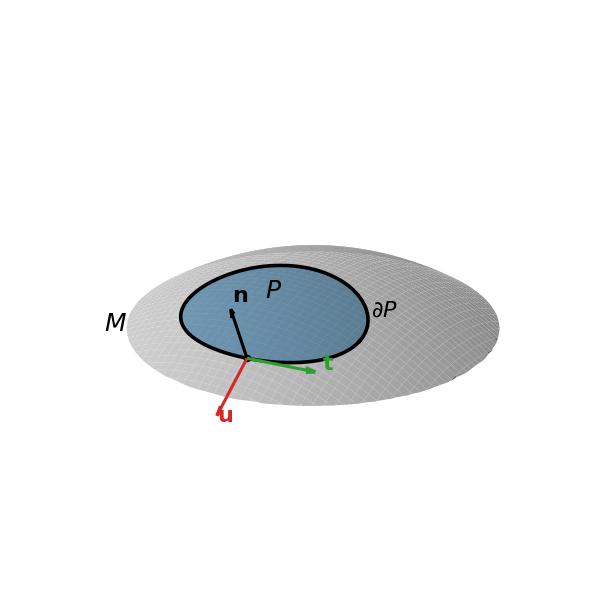

Python code for this plot: (Note: this script raises an exception after producing the figure.)
import sys
from pathlib import Path

nb_dir = Path().resolve()
proj_dir = (nb_dir / "..").resolve()
sys.path.insert(0, str(proj_dir))


import numpy as np
import matplotlib as mpl
import matplotlib.pyplot as plt



##############
# Fig options
##############
OUTPUT = "../output/surface_patch_conormal.svg"

# Camera
ELEV = 24
AZIM = -58

# Surface geometry: z = SURF_SCALE * (u^2 + CROSS_TERM*u*v + V2_TERM*v^2)
SURF_SCALE = -0.18
CROSS_TERM = 0.0
V2_TERM = 1.0

# Outer displayed surface domain in parameter space
U_MIN, U_MAX = -2.2, 2.2
V_MIN, V_MAX = -1.8, 1.8
NU, NV = 3*180, 3*160

# Patch P: ellipse in parameter space
U0, V0 = 0.0, -0.7          # patch center
A_PATCH = .95             # semi-axis in u
B_PATCH = 0.70             # semi-axis in v
N_PATCH = 220

# Boundary point at which to draw n, u, t
THETA0 = -0.45 * np.pi

# Arrow lengths
N_LEN = 0.70
U_LEN = 0.70
T_LEN = 0.70


# Colors
# COLOR_SURFACE = "#d9d9d9"
# COLOR_PATCH = "#9ecae1"
# COLOR_BOUNDARY = "black"
# COLOR_N = "black"
# COLOR_U = "#d62728"
# COLOR_T = "#1f77b4"
# COLOR_TR = "#2ca02c"


# COLOR_SURFACE = "0.92"
# COLOR_PATCH = "C0"
# COLOR_BOUNDARY = "k"
# COLOR_N = "k"
# COLOR_U = "C3"
# COLOR_T = "C0"


# COLOR_SURFACE = "0.85"   # light gray
# COLOR_PATCH = "C0"       # default blue
# COLOR_BOUNDARY = "k"     # black
# COLOR_N = "k"            # black
# COLOR_U = "C1"           # default orange
# COLOR_T = "C2"           # default green

#
COLOR_SURFACE = "0.85"
COLOR_PATCH = "C0"
COLOR_BOUNDARY = "k"
COLOR_N = "k"
COLOR_U = "C3"       # red
COLOR_T = "C2"       # green


M_alpha = 0.9
P_alpha = 0.65

#
###########
# Geometry
###########
def surface(u, v):
    """Embedding r(u,v) = (u, v, z(u,v))."""
    z = SURF_SCALE * (u**2 + CROSS_TERM * u * v + V2_TERM * v**2)
    return np.stack([u, v, z], axis=-1)


def r_u(u, v):
    """Partial derivative dr_du."""
    dz_du = SURF_SCALE * (2.0 * u + CROSS_TERM * v)
    out = np.zeros(np.broadcast(u, v).shape + (3,))
    out[..., 0] = 1.0
    out[..., 2] = dz_du
    return out


def r_v(u, v):
    """Partial derivative dr_dv."""
    dz_dv = SURF_SCALE * (CROSS_TERM * u + 2.0 * V2_TERM * v)
    out = np.zeros(np.broadcast(u, v).shape + (3,))
    out[..., 1] = 1.0
    out[..., 2] = dz_dv
    return out


def normalize(vec):
    vec = np.asarray(vec, dtype=float)
    nrm = np.linalg.norm(vec, axis=-1, keepdims=True)
    return vec / nrm


def patch_param(theta):
    """Ellipse in parameter space."""
    u = U0 + A_PATCH * np.cos(theta)
    v = V0 + B_PATCH * np.sin(theta)
    return u, v


def patch_levelset_grad(theta):
    """
    unscaled outward normal to the ellipse in parameter space
    """
    gu = np.cos(theta) / A_PATCH
    gv = np.sin(theta) / B_PATCH
    g = np.array([gu, gv], dtype=float)
    return g / np.linalg.norm(g)


def boundary_tangent_param(theta):
    """Derivative of the ellipse with respect to theta."""
    du = -A_PATCH * np.sin(theta)
    dv =  B_PATCH * np.cos(theta)
    return np.array([du, dv], dtype=float)


#
###############
# M and P data
###############
u = np.linspace(U_MIN, U_MAX, NU)
v = np.linspace(V_MIN, V_MAX, NV)
U, V = np.meshgrid(u, v, indexing="xy")
R = surface(U, V)
X, Y, Z = R[..., 0], R[..., 1], R[..., 2]
# Mmask = (X/1.1)**2+(Y/.95)**2 <  1.8**2
Mmask = (X/1.)**2+(Y/1.)**2 <  1.8**2
X = np.where(Mmask, X, np.nan)
Y = np.where(Mmask, Y, np.nan)
Z = np.where(Mmask, Z, np.nan)

# Patch
up = np.linspace(U0 - A_PATCH, U0 + A_PATCH, N_PATCH)
vp = np.linspace(V0 - B_PATCH, V0 + B_PATCH, N_PATCH)
UP, VP = np.meshgrid(up, vp, indexing="xy")
mask = ((UP - U0) / A_PATCH) ** 2 + ((VP - V0) / B_PATCH) ** 2 <= 1.0
RP = surface(UP, VP)
XP, YP, ZP = RP[..., 0], RP[..., 1], RP[..., 2]
XPm = np.where(mask, XP, np.nan)
YPm = np.where(mask, YP, np.nan)
ZPm = np.where(mask, ZP, np.nan)

# Boundary curve
theta = np.linspace(0.0, 2.0 * np.pi, 600)
ub, vb = patch_param(theta)
Rb = surface(ub, vb)
Xb, Yb, Zb = Rb[:, 0], Rb[:, 1], Rb[:, 2]

# Boundary point
u1, v1 = patch_param(THETA0)
p = surface(u1, v1)

ru = r_u(u1, v1)
rv = r_v(u1, v1)
n_vec = normalize(np.cross(ru, rv))

# Outward conormal
g = patch_levelset_grad(THETA0)
u_guess = normalize(g[0] * ru + g[1] * rv)

# Boundary tangent
t_vec = normalize(np.cross(n_vec, u_guess))
u_vec = normalize(np.cross(t_vec, n_vec))

# A few points
pc = surface(U0, V0)
pm = surface(-1.8, -0.95)   # point to place M label
pb = surface(0.90 * A_PATCH, -0.55 * B_PATCH)  # point near boundary label


#
##########
# Plot
##########
fig = plt.figure(figsize=(7.6, 6.2))
ax = fig.add_subplot(111, projection="3d", computed_zorder=False)



##############
# Main surface
ax.plot_surface(
    X, Y, Z,
    # rstride=2, cstride=2,
    # rcount=50, ccount=50,
    color=COLOR_SURFACE,
    edgecolor="none",
    alpha=M_alpha,
    shade=True,
    zorder=-100
)
ax.text(pm[0], pm[1], pm[2] + 0.03, r"$M$", fontsize=18, zorder=20)

#
#
#

#########
# Interior P
ax.plot_surface(
    XPm, YPm, ZPm,
    rstride=1, cstride=1,
    color=COLOR_PATCH,
    edgecolor="none",
    alpha=P_alpha,
    shade=True,
    zorder=2
)
ax.text(pc[0] - 0.10, pc[1], pc[2] + 0.03, r"$P$", fontsize=18, zorder=20)

######################
# Boundary P
ax.plot(
    Xb, Yb, Zb,
    color=COLOR_BOUNDARY,
    linewidth=2.6,
    zorder=3
)
ax.text(pb[0] + 0.04, pb[1] - 0.02, pb[2] + 0.03, r"$\partial P$", fontsize=16, zorder=20)

#########################
# boundary point
ax.scatter([p[0]], [p[1]], [p[2]], color="black", s=20, zorder=10)

def draw_arrow(base, vec, length, color, lw=2.2):
    ax.quiver(
        base[0], base[1], base[2],
        vec[0], vec[1], vec[2],
        length=length,
        normalize=True,
        arrow_length_ratio=0.14,
        color=color,
        linewidth=lw,
        zorder=20
    )

def add_label(base, vec, length, text, offset=(0, 0, 0), color="black"):
    q = base + 1.10 * length * normalize(vec)
    q = q.reshape(3,) + np.array(offset)
    ax.text(q[0], q[1], q[2], text, color=color, fontsize=16, zorder=25)

# Normal n
draw_arrow(p, n_vec, N_LEN, COLOR_N)
add_label(p, n_vec, N_LEN, r"$\mathbf{n}$", offset=(0.02, 0.02, 0.02), color=COLOR_N)

# Conormal u
draw_arrow(p, u_vec, U_LEN, COLOR_U)
add_label(p, u_vec, U_LEN, r"$\mathbf{u}$", offset=(0.03, 0.00, 0.00), color=COLOR_U)

# Boundary tangent t
draw_arrow(p, t_vec, T_LEN, COLOR_T)
add_label(p, t_vec, T_LEN, r"$\mathbf{t}$", offset=(0.00, 0.00, 0.03), color=COLOR_T)



# Plot view and axis lims
ax.view_init(elev=ELEV, azim=AZIM)
ax.set_axis_off()

x_all = np.array([_ for _ in np.concatenate([X.ravel(), Xb.ravel()]) if not np.isnan(_)])
y_all = np.array([_ for _ in np.concatenate([Y.ravel(), Yb.ravel()]) if not np.isnan(_)])
z_all = np.array([_ for _ in np.concatenate([Z.ravel(), Zb.ravel()]) if not np.isnan(_)])

xmid = 0.5 * (x_all.min() + x_all.max())
ymid = 0.5 * (y_all.min() + y_all.max())
zmid = 0.5 * (z_all.min() + z_all.max())

xr = 0.5 * (x_all.max() - x_all.min())
yr = 0.5 * (y_all.max() - y_all.min())
zr = 0.5 * (z_all.max() - z_all.min())
Rbox = max(xr, yr, zr)

# ax.set_xlim(xmid - Rbox, xmid + Rbox)
# ax.set_ylim(ymid - Rbox, ymid + Rbox)
# ax.set_zlim(zmid - 0.72 * Rbox, zmid + 0.72 * Rbox)

ax.set_aspect("equal")
plt.tight_layout()



fig.savefig(OUTPUT, bbox_inches="tight", pad_inches=-0.0)
plt.show()
plt.close(fig)
